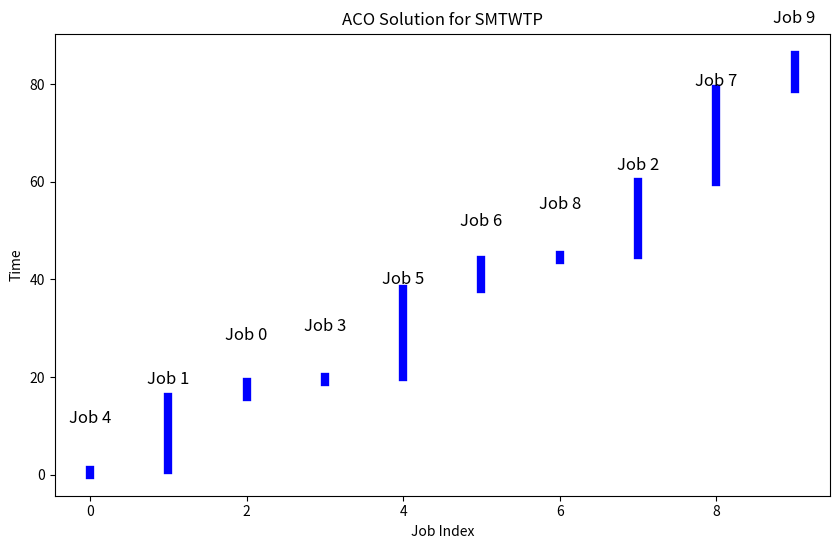

Recreate this plot in Python.
import numpy as np
import random
import matplotlib.pyplot as plt

# Problem Parameters (number of jobs, processing time, due date, weight)
n_jobs = 10  # Number of jobs
processing_times = np.random.randint(1, 20, n_jobs)  # Random processing times for jobs
due_dates = np.random.randint(10, 30, n_jobs)  # Random due dates for jobs
weights = np.random.randint(1, 10, n_jobs)  # Random weights for jobs

# ACO Parameters
alpha = 1.0  # Influence of pheromone
beta = 2.0  # Influence of priority (heuristic info)
rho = 0.1  # Pheromone evaporation rate
Q = 100  # Total pheromone to deposit
n_ants = 30  # Number of ants
n_iterations = 100  # Number of iterations
epsilon = 1e-6  # Small constant to prevent division by zero


# Heuristic information (modified due date heuristic)
def get_mdd(j):
    return max(processing_times[:j].sum() + processing_times[j], due_dates[j])


# ACO Initialization (Pheromone matrix)
pheromone_matrix = np.ones((n_jobs, n_jobs))  # Pheromone matrix for job ordering


# ACO Algorithm
def aco_smtwtp():
    global pheromone_matrix  # Access the global pheromone matrix
    best_path = None
    best_length = float('inf')

    for iteration in range(n_iterations):
        paths = []  # List to store paths for all ants
        lengths = []  # List to store lengths for all ants

        # Each ant constructs a path (sequence of jobs)
        for ant in range(n_ants):
            path = construct_path()
            length = calculate_path_length(path)
            paths.append(path)
            lengths.append(length)

            # Update the best path if necessary
            if length < best_length:
                best_path = path
                best_length = length

        # Pheromone update
        pheromone_matrix *= (1 - rho)  # Evaporation
        for i in range(n_ants):
            for j in range(n_jobs - 1):
                pheromone_matrix[paths[i][j], paths[i][j + 1]] += Q / lengths[i]

        # Print progress
        print(f"Iteration {iteration + 1}/{n_iterations} - Best Length: {best_length}")

    return best_path, best_length


# Function to construct a path for an ant (sequence of jobs)
def construct_path():
    path = [random.randint(0, n_jobs - 1)]  # Start from a random job
    visited = [False] * n_jobs
    visited[path[0]] = True

    for _ in range(n_jobs - 1):
        current_job = path[-1]
        next_job = select_next_job(current_job, visited)
        path.append(next_job)
        visited[next_job] = True

    return path


# Function to select the next job based on pheromone and distance (heuristic information)
def select_next_job(current_job, visited):
    probabilities = []
    for next_job in range(n_jobs):
        if not visited[next_job]:
            pheromone = pheromone_matrix[current_job][next_job] ** alpha

            # Calculate heuristic with protection for division by zero
            heuristic = get_mdd(next_job) - due_dates[next_job]
            if heuristic == 0:
                heuristic = epsilon  # Avoid division by zero
            heuristic = heuristic ** (-beta)

            probabilities.append(pheromone * heuristic)
        else:
            probabilities.append(0)

    # Normalize the probabilities and handle NaN
    total_prob = sum(probabilities)
    if total_prob == 0:
        return random.choice(range(n_jobs))  # If all probabilities are zero, pick a random job

    probabilities = [p / total_prob for p in probabilities]

    # Handle NaN probabilities, replacing them with zeros
    probabilities = np.nan_to_num(probabilities, nan=0.0)

    # Ensure probabilities sum to 1
    total_prob = sum(probabilities)
    if total_prob != 1:
        probabilities = [p / total_prob for p in probabilities]  # Normalize again

    # Select next job based on probabilities
    return np.random.choice(range(n_jobs), p=probabilities)


# Function to calculate the length of a given path (total weighted tardiness)
def calculate_path_length(path):
    completion_times = np.zeros(n_jobs)
    tardiness = np.zeros(n_jobs)

    completion_times[path[0]] = processing_times[path[0]]
    tardiness[path[0]] = max(0, completion_times[path[0]] - due_dates[path[0]])

    for i in range(1, len(path)):
        job = path[i]
        completion_times[job] = completion_times[path[i - 1]] + processing_times[job]
        tardiness[job] = max(0, completion_times[job] - due_dates[job])

    total_tardiness = np.sum(weights * tardiness)
    return total_tardiness


# Visualize the TSP solution (jobs on a time axis)
def visualize(path):
    start_time = 0
    job_completion_times = []

    plt.figure(figsize=(10, 6))
    for job in path:
        job_completion_times.append((start_time, start_time + processing_times[job]))
        start_time += processing_times[job]

    for i, (start, end) in enumerate(job_completion_times):
        plt.plot([i, i], [start, end], 'b-', lw=6)  # Job completion line
        plt.text(i, (start + end) / 2 + 10, f"Job {path[i]}", fontsize=12, ha='center')

    plt.title("ACO Solution for SMTWTP")
    plt.xlabel("Job Index")
    plt.ylabel("Time")
    plt.show()


# Run the ACO algorithm
best_path, best_length = aco_smtwtp()

# Visualize the result
print(f"Best path length: {best_length}")
visualize(best_path)
